Labelled photos from "dataimage-sets", an image-classification folder in billhoph/AwsEvent-AI-Lab. The possible labels are: baboon, crab, crocodile, dog, snake.

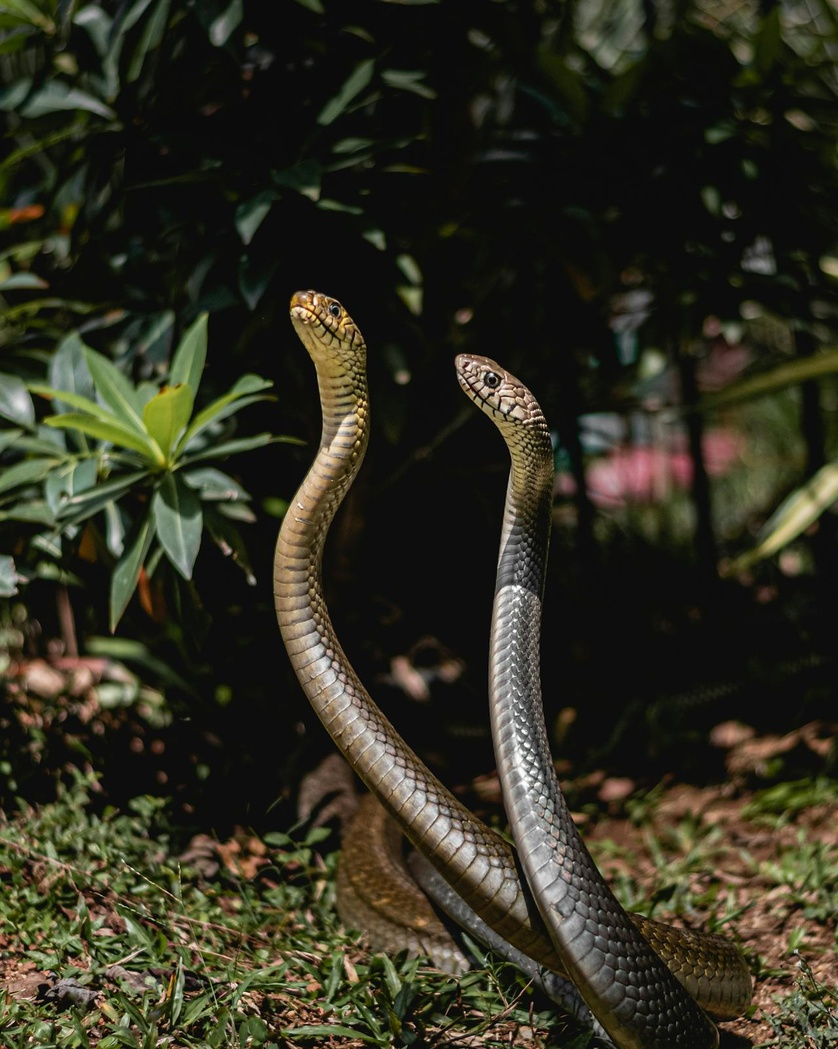
Label: snake

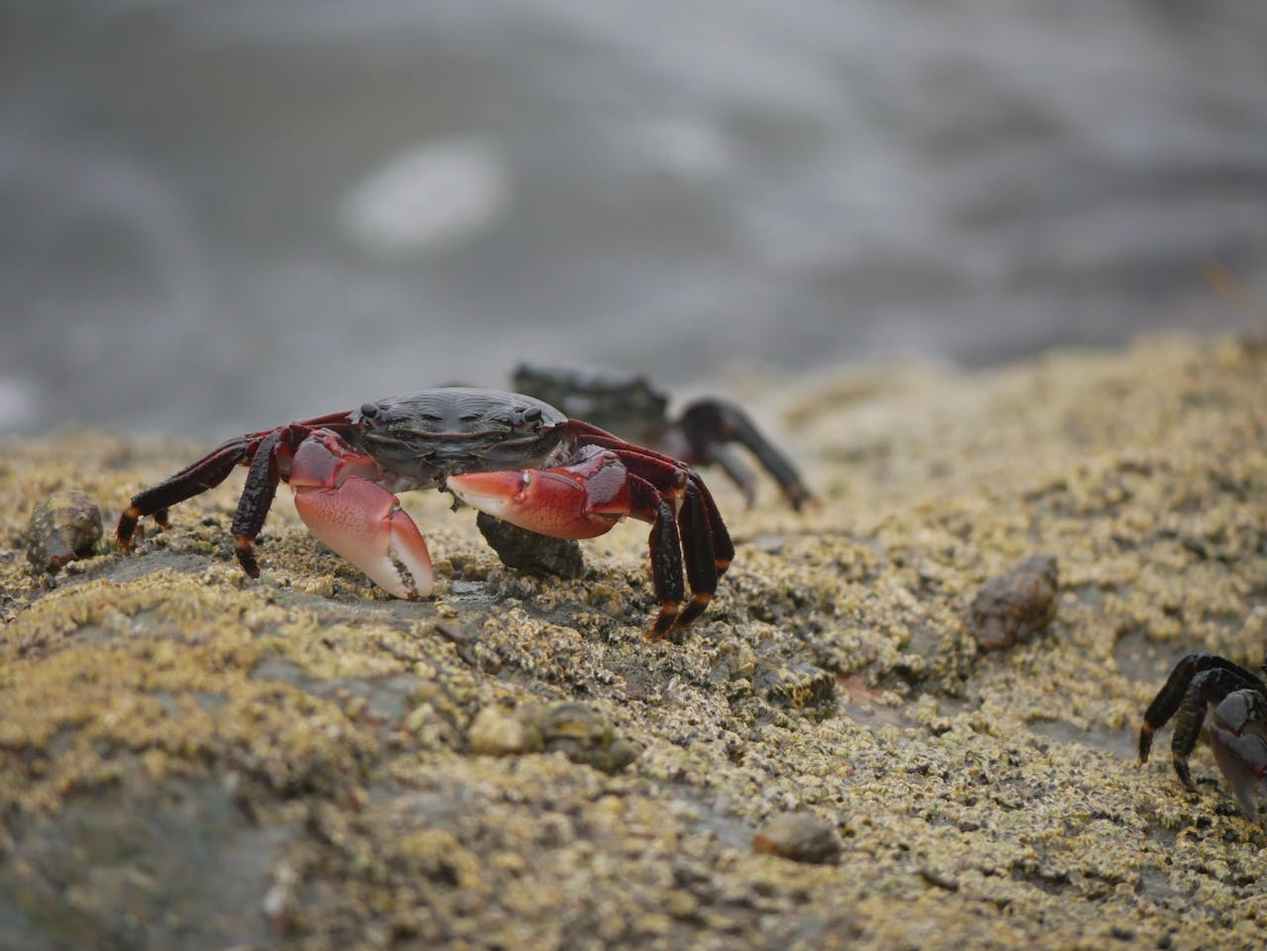
Label: crab

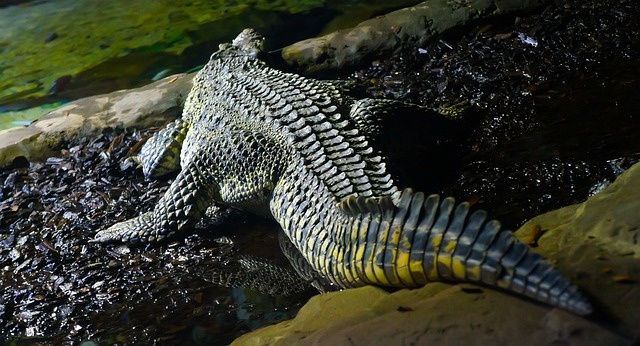
Label: crocodile

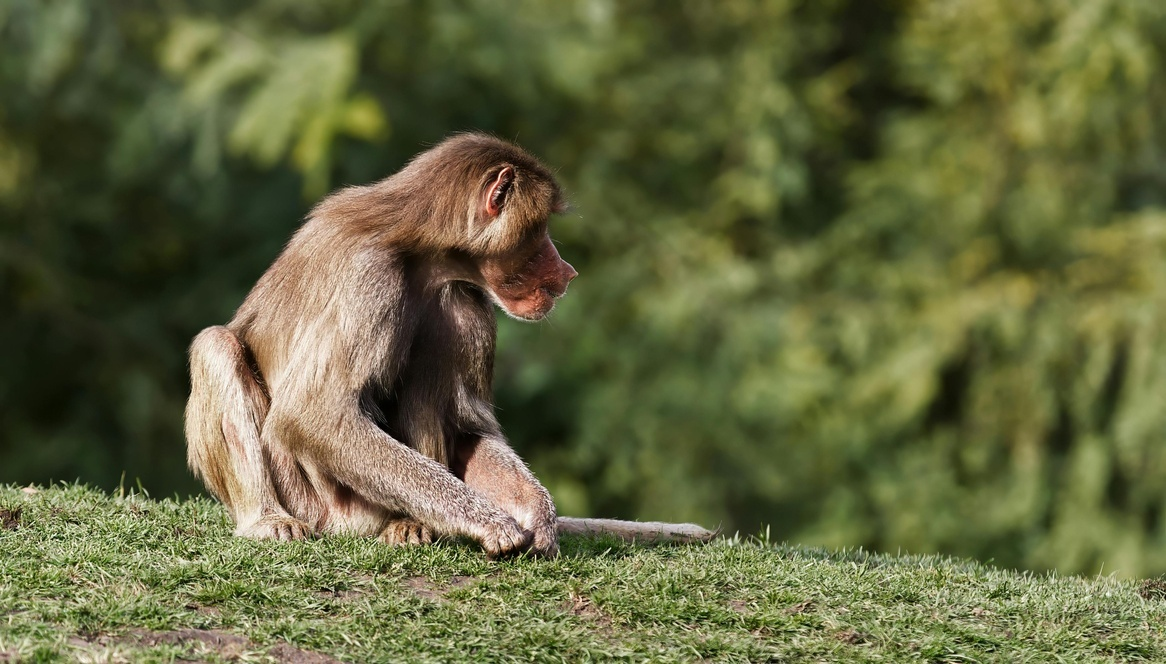
Label: baboon

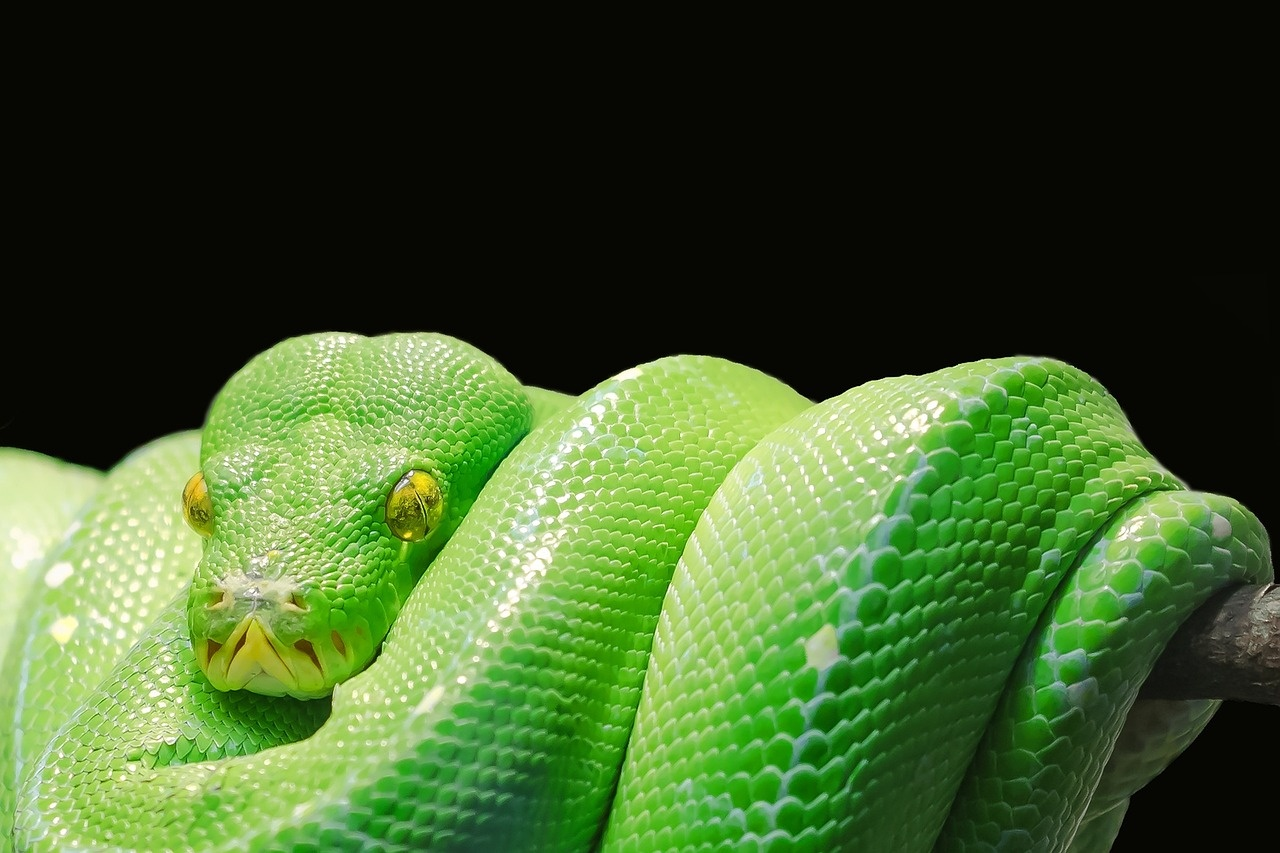
Label: snake

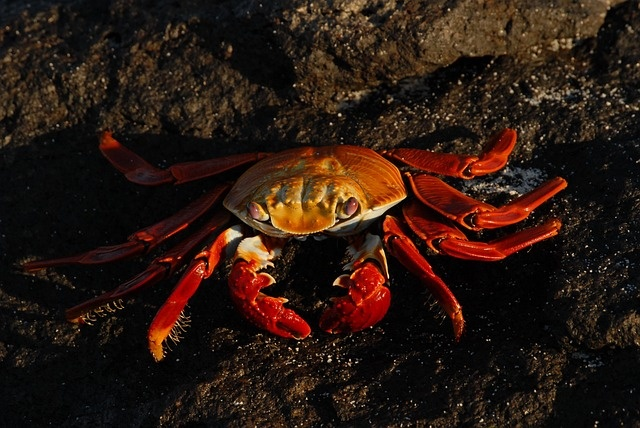
Label: crab
